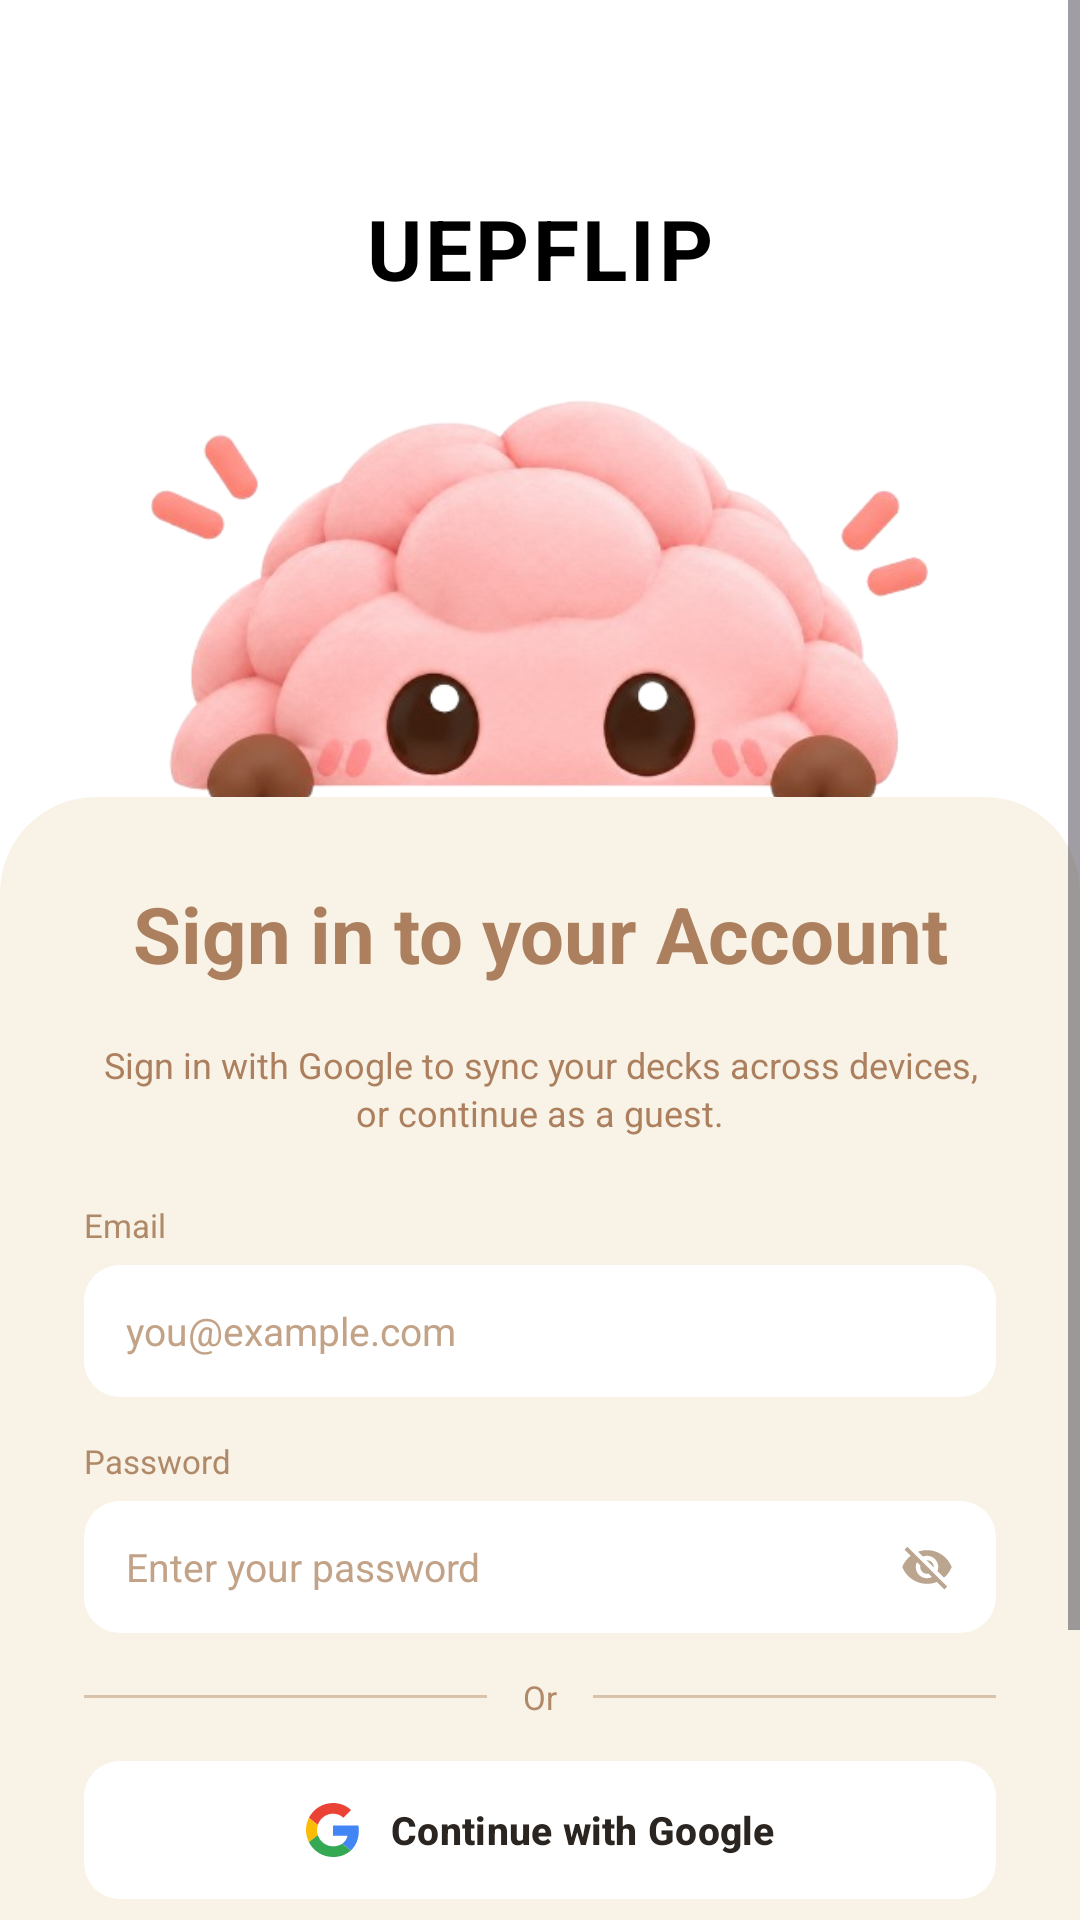

Android layout source for this screen:
<!-- AndroidManifest.xml: application theme Theme.UEPflip_flashcard -->
<!-- res/layout/screen_login.xml -->
<?xml version="1.0" encoding="utf-8"?>
<ScrollView xmlns:android="http://schemas.android.com/apk/res/android"
    xmlns:app="http://schemas.android.com/apk/res-auto"
    android:layout_width="match_parent"
    android:layout_height="match_parent"
    android:background="@color/auth_page"
    android:fillViewport="true"
    android:overScrollMode="never">

    <LinearLayout
        android:layout_width="match_parent"
        android:layout_height="match_parent"
        android:orientation="vertical">

        <TextView
            android:layout_width="wrap_content"
            android:layout_height="wrap_content"
            android:layout_gravity="center_horizontal"
            android:layout_marginTop="64dp"
            android:text="@string/auth_logo"
            android:textColor="@color/auth_logo"
            android:textSize="28sp"
            android:textStyle="bold"
            android:letterSpacing="0.04" />

        <ImageView
            android:layout_width="260dp"
            android:layout_height="wrap_content"
            android:layout_gravity="center_horizontal"
            android:layout_marginTop="28dp"
            android:adjustViewBounds="true"
            android:contentDescription="@string/auth_mascot_desc"
            android:src="@drawable/auth_mascot_peek"
            android:translationY="4dp" />

        
        <LinearLayout
            android:layout_width="match_parent"
            android:layout_height="0dp"
            android:layout_weight="1"
            android:background="@drawable/auth_bg_sheet"
            android:orientation="vertical"
            android:paddingHorizontal="28dp"
            android:paddingTop="28dp"
            android:paddingBottom="24dp">

            <TextView
                style="@style/Auth.Title"
                android:layout_width="match_parent"
                android:layout_height="wrap_content"
                android:text="@string/login_title"
                android:textSize="26sp" />

            <TextView
                style="@style/Auth.Subtitle"
                android:layout_width="match_parent"
                android:layout_height="wrap_content"
                android:layout_marginTop="18dp"
                android:text="@string/login_subtitle" />

            <TextView
                style="@style/Auth.Label"
                android:layout_width="wrap_content"
                android:layout_height="wrap_content"
                android:layout_marginTop="22dp"
                android:text="@string/auth_email" />

            <EditText
                style="@style/Auth.Field"
                android:hint="@string/auth_email_hint"
                android:inputType="textEmailAddress" />

            <TextView
                style="@style/Auth.Label"
                android:layout_width="wrap_content"
                android:layout_height="wrap_content"
                android:layout_marginTop="14dp"
                android:text="@string/auth_password" />

            <FrameLayout
                android:layout_width="match_parent"
                android:layout_height="wrap_content">

                <EditText
                    style="@style/Auth.Field"
                    android:hint="@string/auth_password_hint"
                    android:inputType="textPassword"
                    android:paddingEnd="44dp" />

                <ImageView
                    android:layout_width="18dp"
                    android:layout_height="18dp"
                    android:layout_gravity="end|center_vertical"
                    android:layout_marginEnd="14dp"
                    android:contentDescription="@string/auth_icon_desc_toggle_password"
                    android:src="@drawable/auth_ic_eye_off" />
            </FrameLayout>

            
            <LinearLayout
                android:layout_width="match_parent"
                android:layout_height="wrap_content"
                android:layout_marginVertical="14dp"
                android:gravity="center_vertical"
                android:orientation="horizontal">

                <View
                    android:layout_width="0dp"
                    android:layout_height="1dp"
                    android:layout_weight="1"
                    android:background="@color/auth_line" />

                <TextView
                    android:layout_width="wrap_content"
                    android:layout_height="wrap_content"
                    android:paddingHorizontal="12dp"
                    android:text="@string/auth_or"
                    android:textColor="@color/auth_label"
                    android:textSize="11sp" />

                <View
                    android:layout_width="0dp"
                    android:layout_height="1dp"
                    android:layout_weight="1"
                    android:background="@color/auth_line" />
            </LinearLayout>

            <com.google.android.material.button.MaterialButton
                style="@style/Auth.Button.Light"
                android:layout_width="match_parent"
                android:layout_height="wrap_content"
                android:text="@string/login_google"
                app:icon="@drawable/auth_ic_google" />

            <com.google.android.material.button.MaterialButton
                style="@style/Auth.Button.Light"
                android:layout_width="match_parent"
                android:layout_height="wrap_content"
                android:layout_marginTop="12dp"
                android:text="@string/login_guest" />

            
            <Space
                android:layout_width="match_parent"
                android:layout_height="0dp"
                android:layout_weight="1" />

            <LinearLayout
                android:layout_width="wrap_content"
                android:layout_height="wrap_content"
                android:layout_gravity="center_horizontal"
                android:layout_marginTop="24dp"
                android:orientation="horizontal">

                <TextView
                    android:layout_width="wrap_content"
                    android:layout_height="wrap_content"
                    android:text="@string/login_no_account"
                    android:textColor="@color/auth_label"
                    android:textSize="11sp" />

                <TextView
                    android:layout_width="wrap_content"
                    android:layout_height="wrap_content"
                    android:layout_marginStart="6dp"
                    android:text="@string/login_sign_up"
                    android:textColor="@color/auth_brand"
                    android:textSize="11sp"
                    android:textStyle="bold" />
            </LinearLayout>
        </LinearLayout>
    </LinearLayout>
</ScrollView>
<!-- resources referenced by this layout -->
<resources>
  <color name="auth_brand">#AC7F5E</color>
  <color name="auth_label">#B08968</color>
  <color name="auth_line">#D9C3AB</color>
  <color name="auth_logo">#000000</color>
  <color name="auth_page">#FFFFFF</color>
  <!-- drawable auth_bg_sheet (drawable) -->
  <?xml version="1.0" encoding="utf-8"?>
  <shape xmlns:android="http://schemas.android.com/apk/res/android" android:shape="rectangle">
      <solid android:color="@color/auth_sheet" />
      <corners android:topLeftRadius="32dp" android:topRightRadius="32dp" />
  </shape>
  <string name="auth_email">Email</string>
  <string name="auth_email_hint">you@example.com</string>
  <string name="auth_icon_desc_toggle_password">Show or hide password</string>
  <string name="auth_logo">UEPFLIP</string>
  <string name="auth_mascot_desc">UEPFlip mascot peeking over the card</string>
  <string name="auth_or">Or</string>
  <string name="auth_password">Password</string>
  <string name="auth_password_hint">Enter your password</string>
  <string name="login_google">Continue with Google</string>
  <string name="login_guest">Continue as Guest</string>
  <string name="login_no_account">Don\'t have an account?</string>
  <string name="login_sign_up">Sign Up</string>
  <string name="login_subtitle">Sign in with Google to sync your decks across devices, or continue as a guest.</string>
  <string name="login_title">Sign in to your Account</string>
  <style name="Auth.Button.Light">
          <item name="backgroundTint">@color/auth_field</item>
          <item name="android:textColor">@color/auth_field_text</item>
          <item name="iconTint">@null</item>
          <item name="iconGravity">textStart</item>
          <item name="iconPadding">10dp</item>
          <item name="iconSize">18dp</item>
      </style>
  <style name="Auth.Field" parent="">
          <item name="android:layout_width">match_parent</item>
          <item name="android:layout_height">44dp</item>
          <item name="android:background">@drawable/auth_bg_input</item>
          <item name="android:paddingHorizontal">14dp</item>
          <item name="android:textColor">@color/auth_field_text</item>
          <item name="android:textColorHint">@color/auth_hint</item>
          <item name="android:textSize">13sp</item>
          <item name="android:singleLine">true</item>
          <item name="android:importantForAutofill">no</item>
      </style>
  <style name="Auth.Label" parent="">
          <item name="android:textColor">@color/auth_label</item>
          <item name="android:textSize">11sp</item>
          <item name="android:layout_marginBottom">6dp</item>
      </style>
  <style name="Auth.Subtitle" parent="">
          <item name="android:textColor">@color/auth_brand</item>
          <item name="android:textSize">12sp</item>
          <item name="android:lineSpacingExtra">2dp</item>
          <item name="android:gravity">center</item>
      </style>
  <style name="Auth.Title" parent="">
          <item name="android:textColor">@color/auth_brand</item>
          <item name="android:textStyle">bold</item>
          <item name="android:gravity">center</item>
      </style>
  <style name="Theme.UEPflip_flashcard" parent="Base.Theme.UEPflip_flashcard" />
  <color name="auth_sheet">#F8F3E6</color>
  <color name="auth_icon">#BBA58F</color>
  <color name="auth_field">#FFFFFF</color>
  <color name="auth_field_text">#2A2520</color>
  <!-- drawable auth_bg_input (drawable) -->
  <?xml version="1.0" encoding="utf-8"?>
  <shape xmlns:android="http://schemas.android.com/apk/res/android" android:shape="rectangle">
      <solid android:color="@color/auth_field" />
      <corners android:radius="12dp" />
  </shape>
  <color name="auth_hint">#C3A388</color>
  <color name="accent">#2A2520</color>
  <color name="white">#FFFFFF</color>
  <color name="card">#FFFAF0</color>
  <color name="ink">#2A2520</color>
  <color name="mute">#6B5F4E</color>
  <color name="line">#E4D8BE</color>
  <color name="bg">#F8F1E1</color>
</resources>
